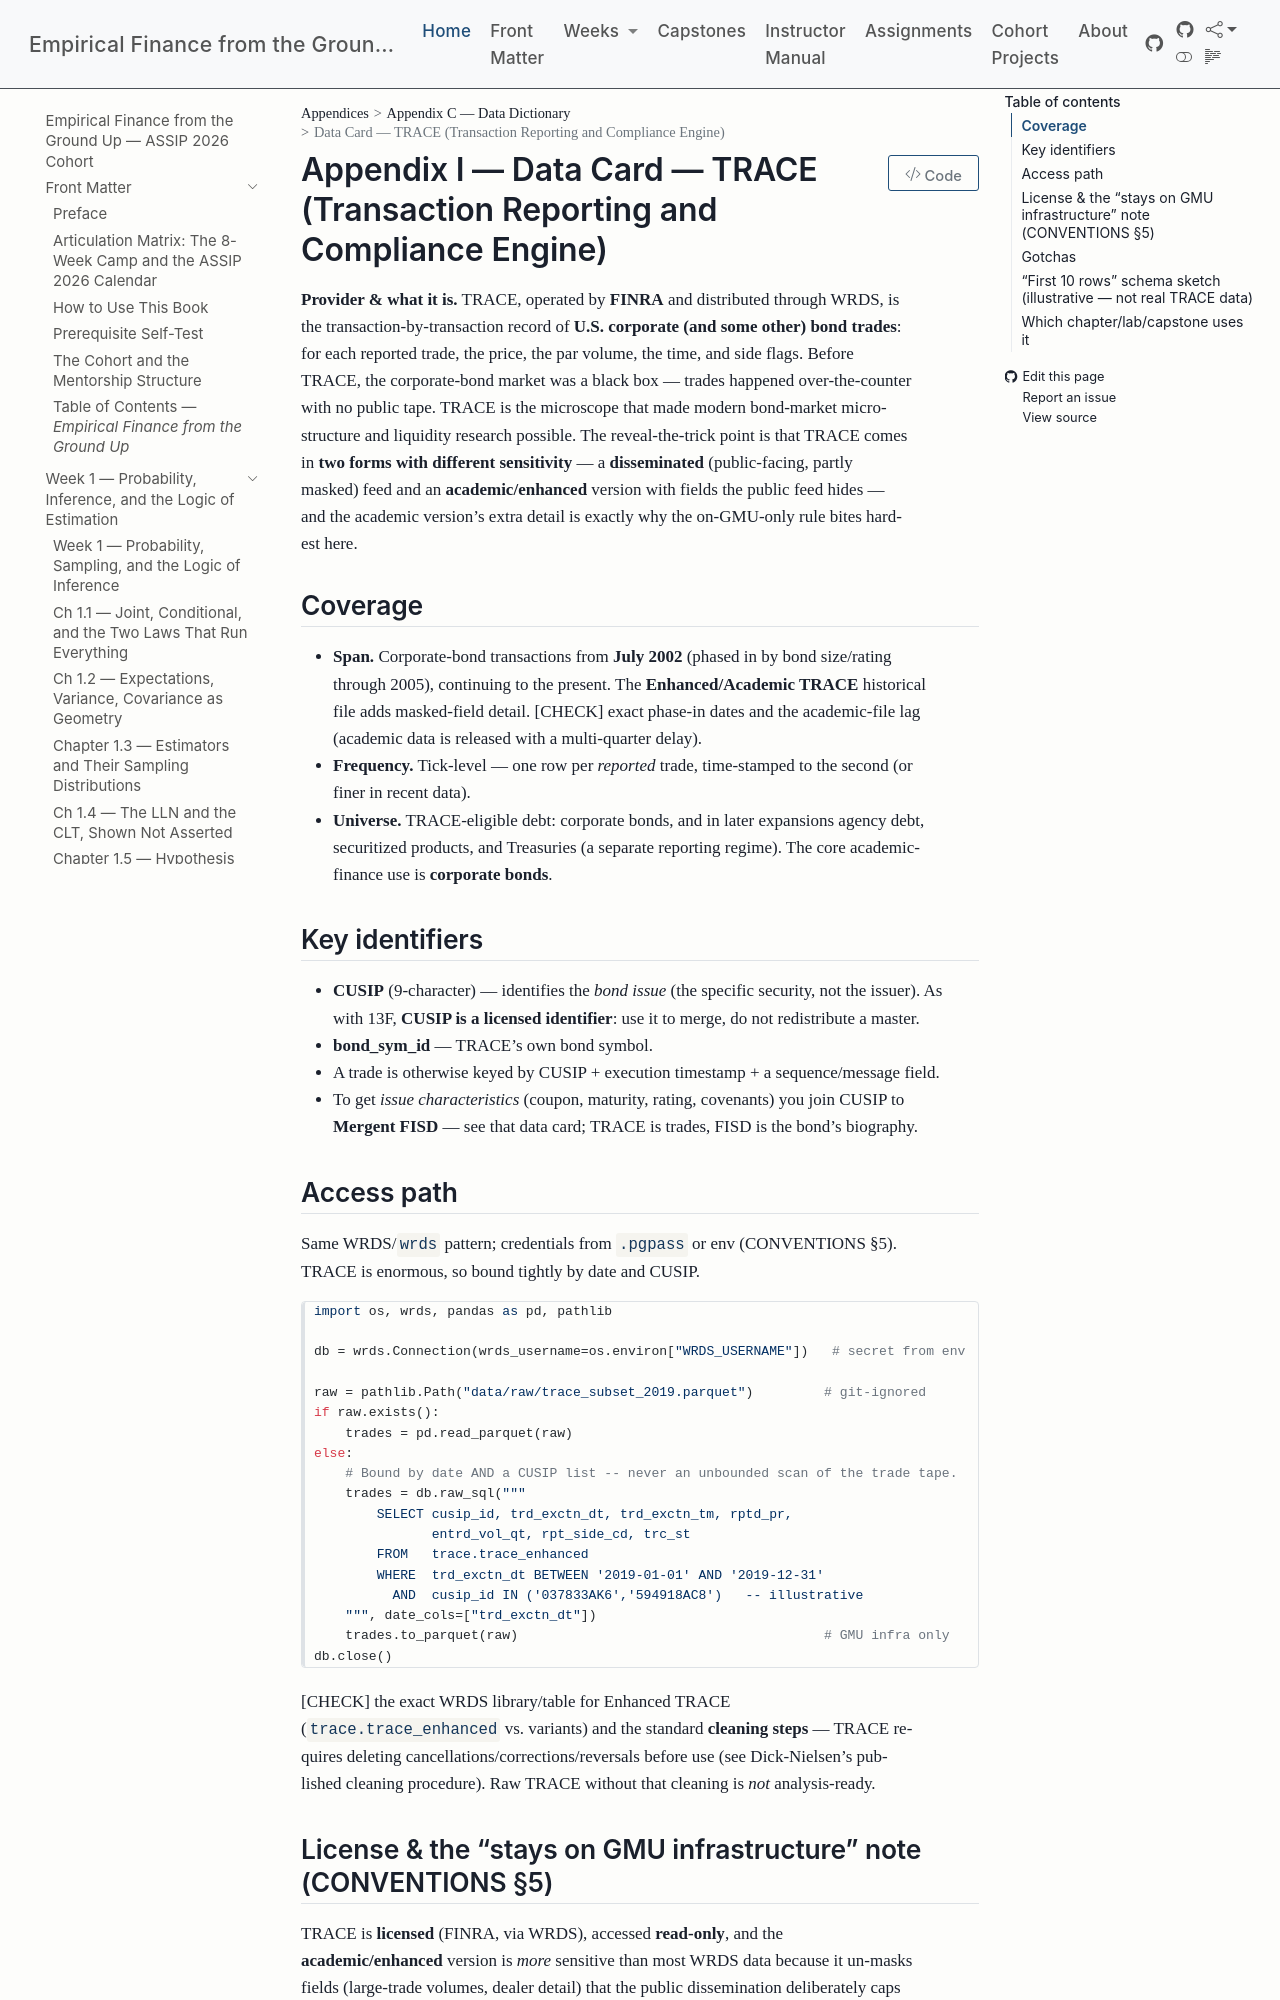

repository: edwardlg/assip-2026-empirical-finance · page: textbook/data-cards/trace.html · generator: mkdocs

# Data Card — TRACE (Transaction Reporting and Compliance Engine)

**Provider & what it is.** TRACE, operated by **FINRA** and distributed through WRDS, is the transaction-by-transaction record of **U.S. corporate (and some other) bond trades**: for each reported trade, the price, the par volume, the time, and side flags. Before TRACE, the corporate-bond market was a black box — trades happened over-the-counter with no public tape. TRACE is the microscope that made modern bond-market microstructure and liquidity research possible. The reveal-the-trick point is that TRACE comes in **two forms with different sensitivity** — a **disseminated** (public-facing, partly masked) feed and an **academic/enhanced** version with fields the public feed hides — and the academic version's extra detail is exactly why the on-GMU-only rule bites hardest here.

## Coverage
- **Span.** Corporate-bond transactions from **July 2002** (phased in by bond size/rating through 2005), continuing to the present. The **Enhanced/Academic TRACE** historical file adds masked-field detail. [CHECK] exact phase-in dates and the academic-file lag (academic data is released with a multi-quarter delay).
- **Frequency.** Tick-level — one row per *reported* trade, time-stamped to the second (or finer in recent data).
- **Universe.** TRACE-eligible debt: corporate bonds, and in later expansions agency debt, securitized products, and Treasuries (a separate reporting regime). The core academic-finance use is **corporate bonds**.

## Key identifiers
- **CUSIP** (9-character) — identifies the *bond issue* (the specific security, not the issuer). As with 13F, **CUSIP is a licensed identifier**: use it to merge, do not redistribute a master.
- **bond_sym_id** — TRACE's own bond symbol.
- A trade is otherwise keyed by CUSIP + execution timestamp + a sequence/message field.
- To get *issue characteristics* (coupon, maturity, rating, covenants) you join CUSIP to **Mergent FISD** — see that data card; TRACE is trades, FISD is the bond's biography.

## Access path
Same WRDS/`wrds` pattern; credentials from `.pgpass` or env (CONVENTIONS §5). TRACE is enormous, so bound tightly by date and CUSIP.

```python
import os, wrds, pandas as pd, pathlib

db = wrds.Connection(wrds_username=os.environ["WRDS_USERNAME"])   # secret from env

raw = pathlib.Path("data/raw/trace_subset_2019.parquet")         # git-ignored
if raw.exists():
    trades = pd.read_parquet(raw)
else:
    # Bound by date AND a CUSIP list -- never an unbounded scan of the trade tape.
    trades = db.raw_sql("""
        SELECT cusip_id, trd_exctn_dt, trd_exctn_tm, rptd_pr,
               entrd_vol_qt, rpt_side_cd, trc_st
        FROM   trace.trace_enhanced
        WHERE  trd_exctn_dt BETWEEN '2019-01-01' AND '2019-12-31'
          AND  cusip_id IN ('037833AK6','594918AC8')   -- illustrative
    """, date_cols=["trd_exctn_dt"])
    trades.to_parquet(raw)                                       # GMU infra only
db.close()
```

[CHECK] the exact WRDS library/table for Enhanced TRACE (`trace.trace_enhanced` vs. variants) and the standard **cleaning steps** — TRACE requires deleting cancellations/corrections/reversals before use (see Dick-Nielsen's published cleaning procedure). Raw TRACE without that cleaning is *not* analysis-ready.
